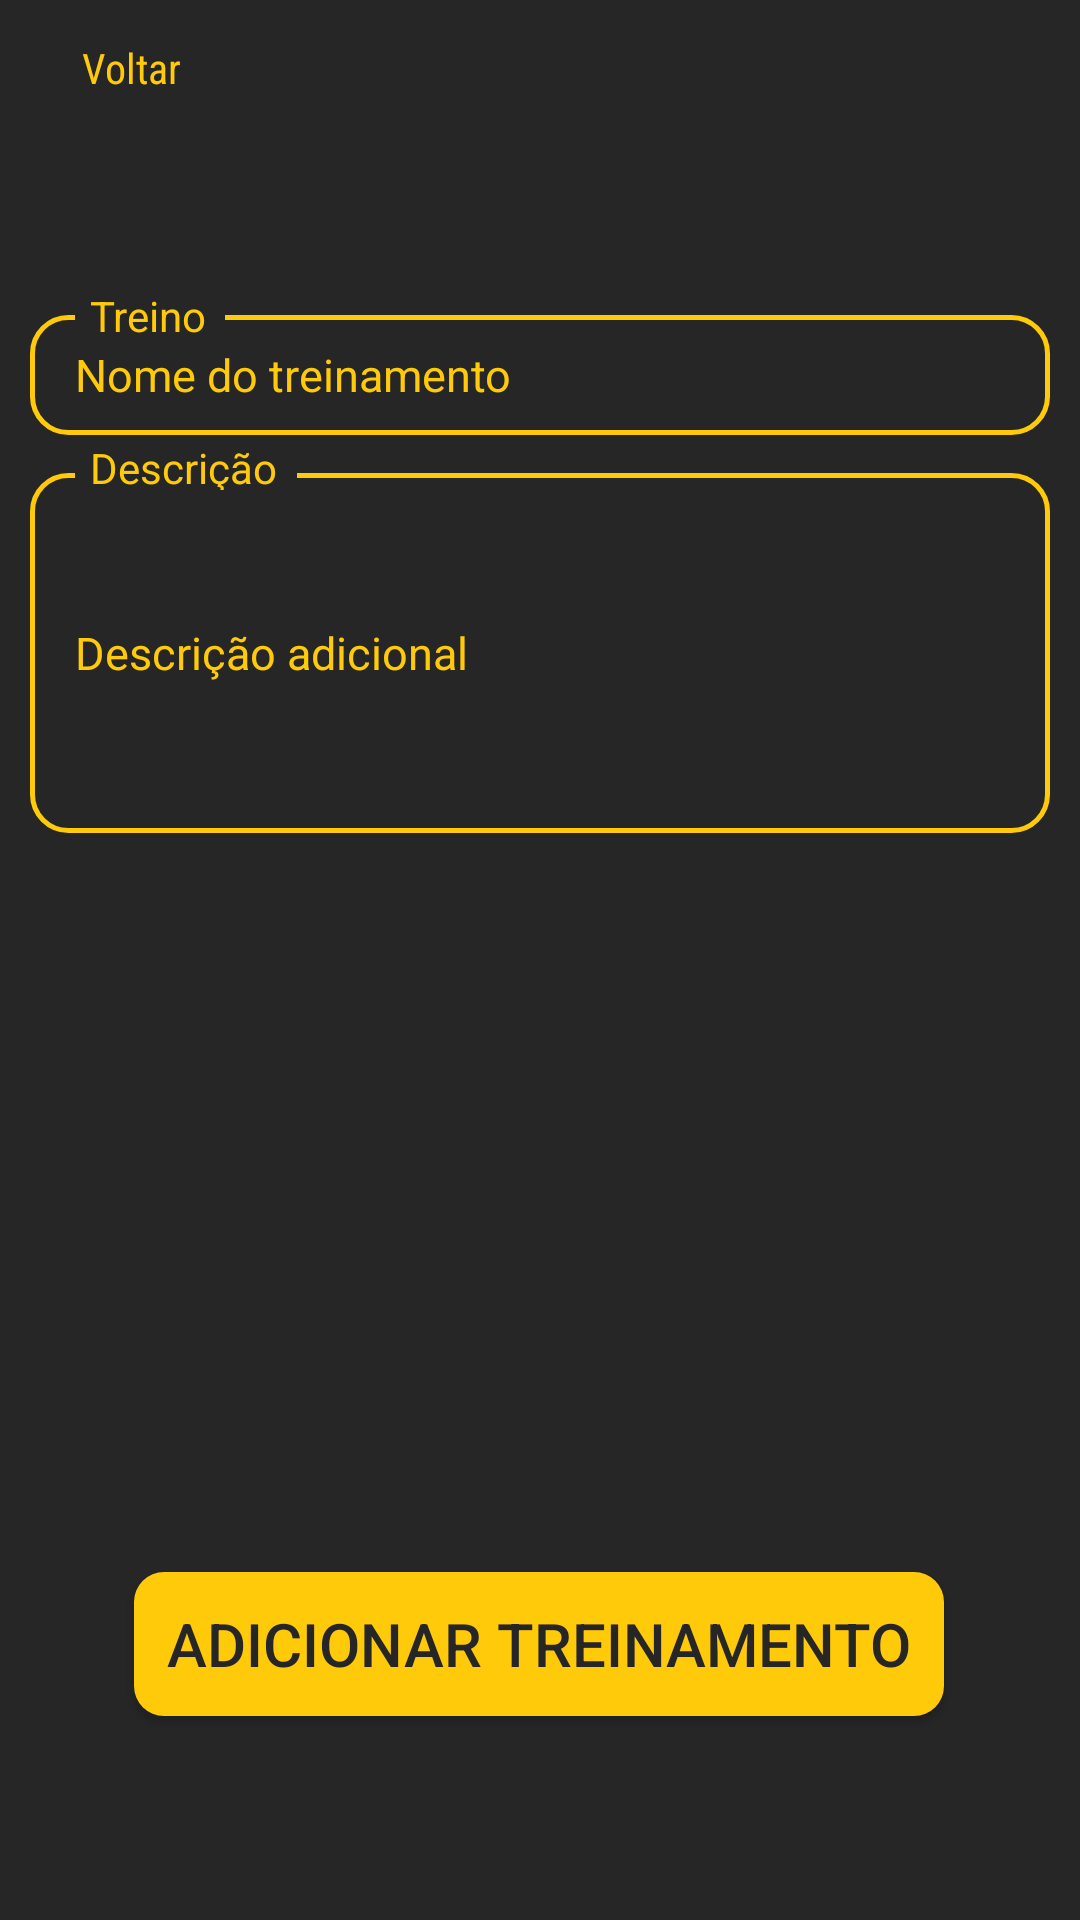

Produce the Android XML layout that renders to this screen, including the resource entries it uses.
<!-- AndroidManifest.xml: application theme Theme.ApicelaTraining -->
<!-- res/layout/activity_create_workout.xml -->
<androidx.constraintlayout.widget.ConstraintLayout xmlns:android="http://schemas.android.com/apk/res/android"
    xmlns:app="http://schemas.android.com/apk/res-auto"
    xmlns:tools="http://schemas.android.com/tools"
    android:id="@+id/content"
    android:layout_width="match_parent"
    android:layout_height="match_parent"
    android:background="@color/main_background"
    android:orientation="vertical"
    android:theme="@style/Theme.ApicelaTraining"
    tools:context=".ui.activitys.CreateExercise">

    <LinearLayout
        android:id="@+id/backLinearLayout"
        android:layout_width="match_parent"
        android:layout_height="wrap_content"
        app:layout_constraintTop_toTopOf="@id/content">

        <Button
            android:id="@+id/back_button"
            android:layout_width="63dp"
            android:layout_height="48dp"
            android:background="@null"
            android:drawableLeft="@drawable/arrow" />

        <TextView
            android:layout_width="wrap_content"
            android:layout_height="wrap_content"
            android:layout_gravity="center"
            android:layout_marginStart="-36dp"
            android:layout_marginTop="-1.5dp"
            android:fontFamily="sans-serif-condensed"
            android:text="Voltar"
            android:textColor="@color/main_color"
            android:textSize="14sp"></TextView>

    </LinearLayout>

    <LinearLayout
        android:id="@+id/layout_cliente"
        android:layout_width="match_parent"
        android:layout_height="wrap_content"
        android:layout_marginStart="10dp"
        android:layout_marginTop="50dp"
        android:layout_marginEnd="10dp"
        android:orientation="vertical"
        app:layout_constraintTop_toBottomOf="@id/backLinearLayout">


        <EditText
            android:id="@+id/workoutName"
            android:layout_width="match_parent"
            android:layout_height="40dp"
            android:layout_marginTop="7dp"
            android:layout_marginBottom="8dp"
            android:background="@drawable/pedido_field"
            android:hint="Nome do treinamento"
            android:paddingStart="15dp"
            android:textColor="@color/white"
            android:textColorHint="@color/main_color"
            android:textSize="15dp" />

        <ImageView
            android:layout_width="50dp"
            android:layout_height="15dp"
            android:layout_marginStart="15dp"
            android:layout_marginTop="-56dp"
            android:background="@android:color/transparent"
            android:src="@drawable/light_black_image" />

        <TextView
            android:layout_width="wrap_content"
            android:layout_height="wrap_content"
            android:layout_marginStart="20dp"
            android:layout_marginTop="-17dp"
            android:text="Treino"
            android:textColor="@color/main_color"></TextView>


        <EditText
            android:id="@+id/descricaoText"
            android:layout_width="match_parent"
            android:layout_height="120dp"
            android:layout_marginTop="43dp"
            android:background="@drawable/pedido_field"
            android:foregroundGravity="center"
            android:hint="Descrição adicional"
            android:paddingStart="15dp"
            android:textColor="@color/white"
            android:textColorHint="@color/main_color"
            android:textSize="15dp" />

        <ImageView
            android:layout_width="74dp"
            android:layout_height="15dp"
            android:layout_marginStart="15dp"
            android:layout_marginTop="-130dp"
            android:src="@drawable/light_black_image" />

        <TextView
            android:layout_width="wrap_content"
            android:layout_height="17dp"
            android:layout_marginStart="20dp"
            android:layout_marginTop="-17dp"
            android:text="Descrição"
            android:textColor="@color/main_color"></TextView>

    </LinearLayout>

    <Button
        android:id="@+id/concludeButton"
        android:layout_width="270dp"
        android:layout_height="wrap_content"
        android:layout_marginBottom="68dp"
        android:background="@drawable/yellow_bordered_button"
        android:text="ADICIONAR TREINAMENTO"
        android:textColor="@color/main_background"
        android:textSize="20sp"
        app:layout_constraintBottom_toBottomOf="parent"
        app:layout_constraintEnd_toEndOf="parent"
        app:layout_constraintHorizontal_bias="0.498"
        app:layout_constraintStart_toStartOf="parent" />


</androidx.constraintlayout.widget.ConstraintLayout>
<!-- resources referenced by this layout -->
<resources>
  <color name="main_background">#272626</color>
  <color name="main_color">#FFCA09</color>
  <color name="white">#FFFFFFFF</color>
  <!-- drawable light_black_image (drawable) -->
  <?xml version="1.0" encoding="utf-8"?>
  <shape xmlns:android="http://schemas.android.com/apk/res/android">
      <solid android:color="@color/main_background" />
  
  </shape>
  <!-- drawable pedido_field (drawable) -->
  <?xml version="1.0" encoding="utf-8"?>
  <shape xmlns:android="http://schemas.android.com/apk/res/android"
      android:shape="rectangle">
      <solid android:color="@android:color/transparent" />
      <stroke
          android:width="1.5dp"
          android:color="@color/main_color" />
      <corners android:radius="12dp"></corners>
  
  </shape>
  <!-- drawable yellow_bordered_button (drawable) -->
  <?xml version="1.0" encoding="utf-8"?>
  <shape xmlns:android="http://schemas.android.com/apk/res/android">
  
      <solid android:color="@color/main_color"></solid>
      <corners android:radius="10dp"></corners>
  </shape>
  <style name="Theme.ApicelaTraining" parent="Theme.AppCompat.Light.NoActionBar">
          <item name="android:textColor">#FDFDFD</item>
  
          
          <item name="colorPrimary">@color/main_color</item>
          <item name="colorPrimaryVariant">@color/main_color</item>
          <item name="colorOnPrimary">@color/teal_200</item>
          
          <item name="colorSecondary">@color/teal_200</item>
          <item name="colorSecondaryVariant">@color/teal_700</item>
          <item name="colorOnSecondary">@color/white</item>
          
          <item name="android:statusBarColor" tools:targetApi="l">@color/white</item>
          <item name="android:windowLightStatusBar" tools:ignore="NewApi">true</item>
          
          <item name="cardViewStyle">@style/CardView.Workout</item>
          <item name="android:gravity">center_vertical</item>
          <item name="itemBackground">@color/main_color</item>
      </style>
  <color name="teal_200">#FF03DAC5</color>
  <color name="teal_700">#FF018786</color>
  <style name="CardView.Workout" parent="CardView.Dark">
          <item name="android:orientation">vertical</item>
          <item name="android:layout_width">match_parent</item>
          <item name="android:layout_height">wrap_content</item>
          <item name="android:gravity">center_vertical</item>
          <item name="android:layout_marginTop">20dp</item>
          <item name="android:textColor">@color/main_color</item>
          <item name="android:layout_marginBottom">10dp</item>
          <item name="android:paddingTop">15dp</item>
          <item name="cardBackgroundColor">@color/accent_color</item>
          <item name="cardPreventCornerOverlap">false</item>
          <item name="cardUseCompatPadding">true</item>
  
      </style>
  <color name="accent_color">#1E1E1E</color>
</resources>
